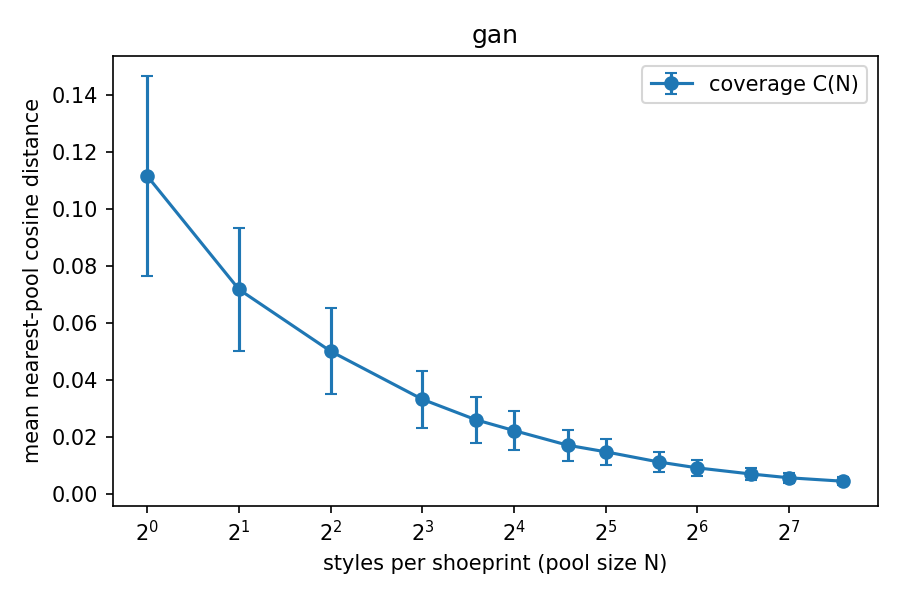

The data file committed next to this chart (first rows):
pool_size, coverage_mean, coverage_std, rel_residual
1, 0.1114, 0.03499, 1
2, 0.07163, 0.02166, 0.6429
4, 0.04993, 0.01507, 0.4481
8, 0.03307, 0.01005, 0.2968
12, 0.02587, 0.008182, 0.2322
16, 0.02209, 0.006810, 0.1983
24, 0.01696, 0.005405, 0.1522
32, 0.01463, 0.004604, 0.1313
48, 0.01103, 0.003472, 0.0990
64, 0.008993, 0.002836, 0.0807
96, 0.006847, 0.002198, 0.0615
128, 0.005518, 0.001837, 0.0495
192, 0.004320, 0.001419, 0.0388
# noise_floor, 0.000000
